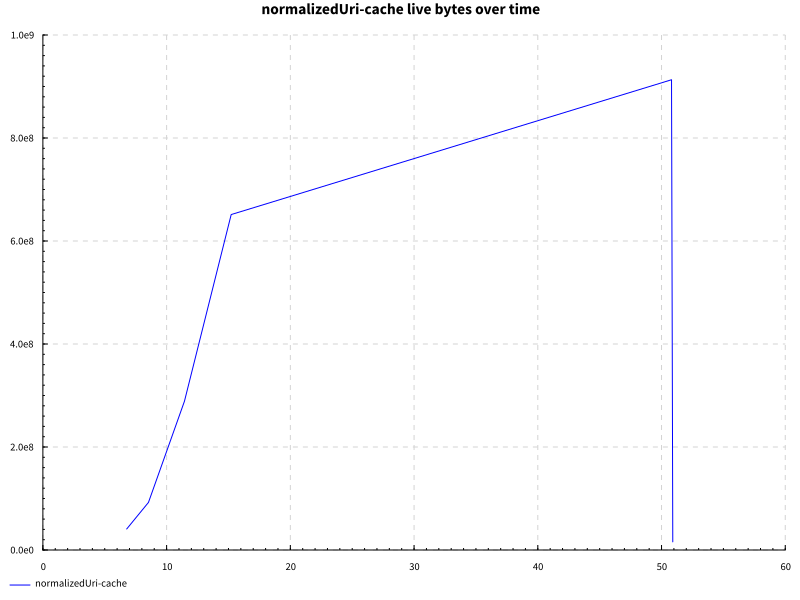

Data behind this chart, as committed beside it:
name, success, samples, startup, setup, experiment, maxResidency
getDefinition, True, 200, 18.47, 0.0, 29.95, 870MB
